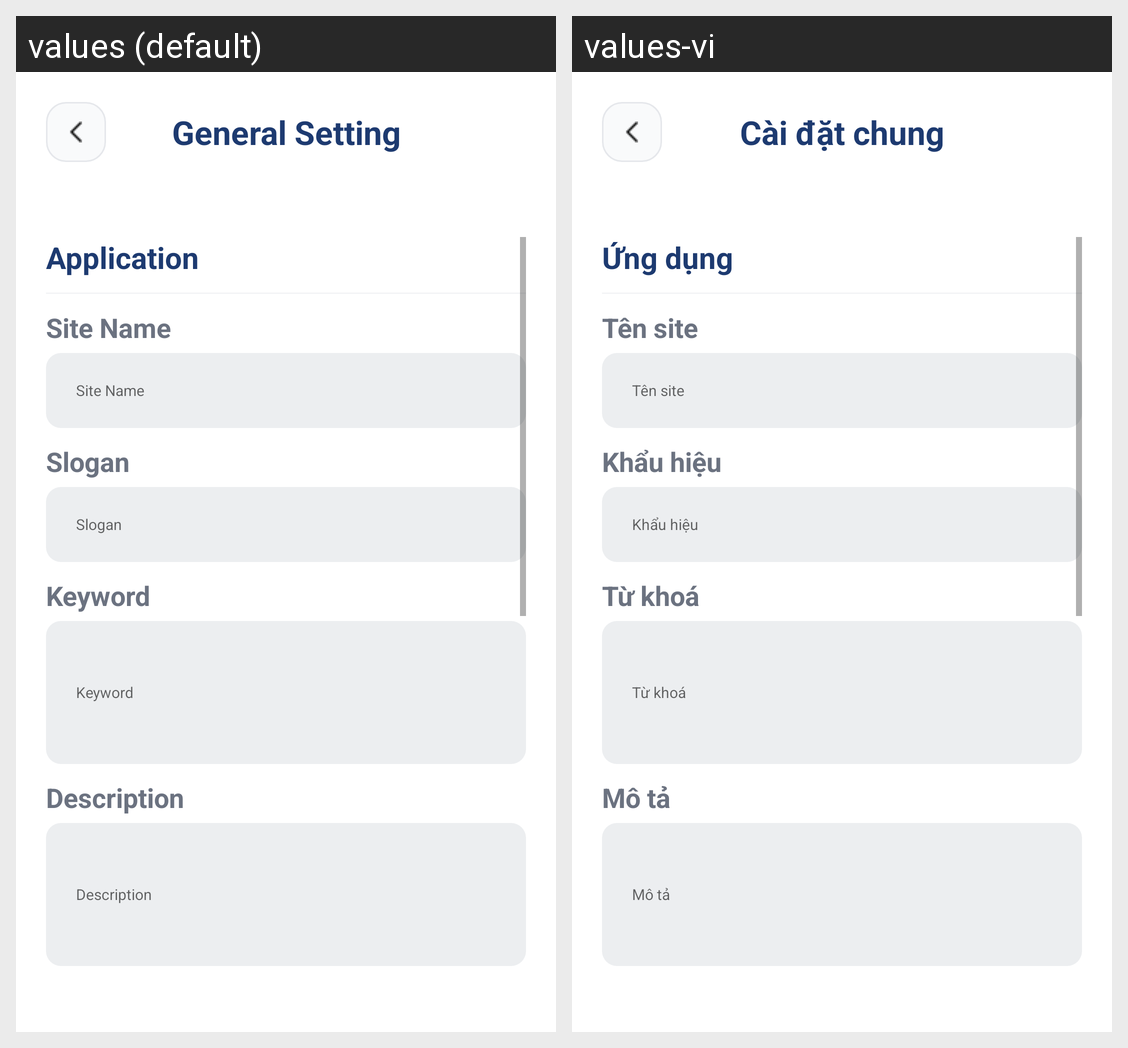

This grid shows one Android layout under two languages. Give, for every string resource on the screen, its name, the default text and each shown locale's text.
Android screen res/layout/activity_site_settings.xml rendered under 2 locales, left to right: values (default), values-vi. Device: Nexus 5 (rendered at 1080×1920; each locale shown at half size, 540×960, under a caption strip naming it); theme Theme.PrudentialFinance.
Strings drawn on this screen, with the default value and each locale's value (text and hints the layout hard-codes, and strings that could not be matched under every locale, appear in the picture but are not listed):

site_settings
  values: General Setting
  values-vi: Cài đặt chung

application
  values: Application
  values-vi: Ứng dụng

site_name
  values: Site Name
  values-vi: Tên site

site_slogan
  values: Slogan
  values-vi: Khẩu hiệu

site_keyword
  values: Keyword
  values-vi: Từ khoá

site_description
  values: Description
  values-vi: Mô tả
